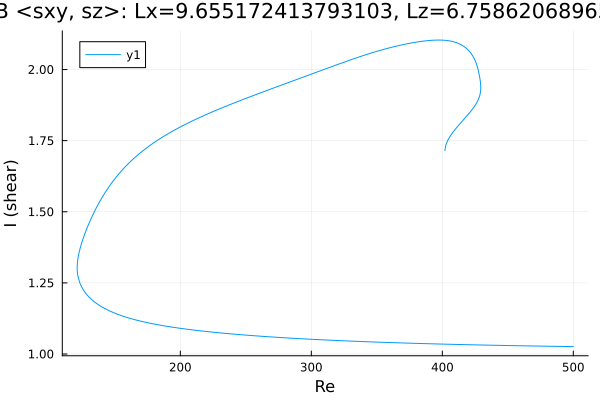

Values plotted in this chart, from the file beside it:
Re, shear
402, 1.715
402, 1.715
402, 1.715
402, 1.715
402, 1.715
402, 1.716
402, 1.717
402.7, 1.735
404.1, 1.751
405.6, 1.762
407, 1.772
408.4, 1.781
409.8, 1.79
411.2, 1.797
412.6, 1.805
414, 1.813
415.5, 1.82
416.9, 1.827
418.3, 1.835
419.7, 1.842
421.1, 1.85
422.5, 1.858
423.9, 1.867
425.4, 1.876
426.5, 1.886
427.4, 1.893
428, 1.9
428.4, 1.905
428.7, 1.91
428.9, 1.914
429, 1.917
429.1, 1.92
429.2, 1.923
429.2, 1.925
429.3, 1.927
429.3, 1.928
429.3, 1.93
429.3, 1.931
429.3, 1.932
429.3, 1.932
429.3, 1.933
429.3, 1.933
429.3, 1.934
429.3, 1.934
429.3, 1.935
429.3, 1.935
429.3, 1.935
429.3, 1.935
429.3, 1.936
429.3, 1.936
429.3, 1.936
429.3, 1.936
429.3, 1.936
429.3, 1.936
429.3, 1.936
429.3, 1.936
429.3, 1.936
429.3, 1.936
429.3, 1.936
429.3, 1.936
... 566 more rows
